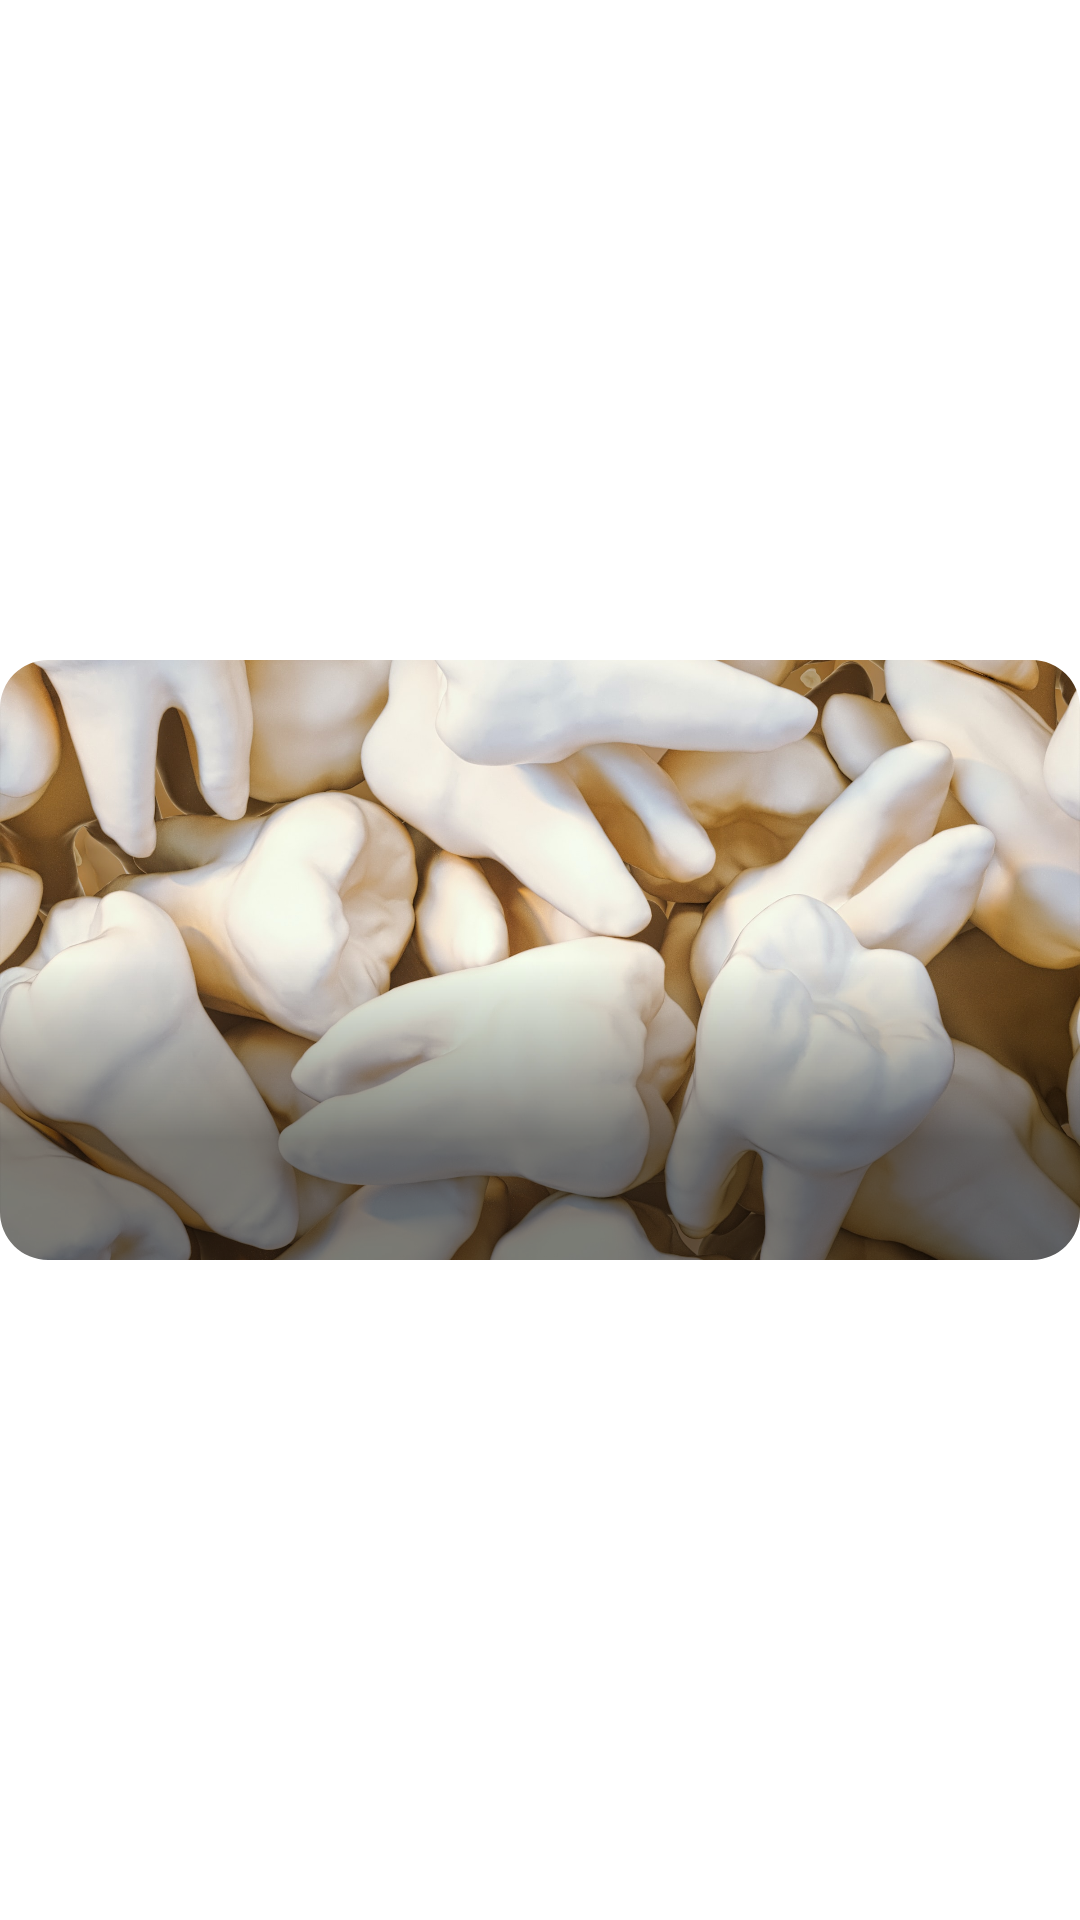

The Android layout XML behind this screen, and the referenced resources:
<!-- AndroidManifest.xml: application theme Theme.SmartToothCare -->
<!-- res/layout/vp_item_tip.xml -->
<?xml version="1.0" encoding="utf-8"?>
<androidx.constraintlayout.widget.ConstraintLayout xmlns:android="http://schemas.android.com/apk/res/android"
    xmlns:app="http://schemas.android.com/apk/res-auto"
    xmlns:tools="http://schemas.android.com/tools"
    android:layout_width="match_parent"
    android:layout_height="match_parent"
    android:layout_marginStart="16dp"
    android:layout_marginEnd="16dp">

    <com.google.android.material.imageview.ShapeableImageView
        android:id="@+id/siv_image"
        android:layout_width="0dp"
        android:layout_height="200dp"
        android:scaleType="centerCrop"
        android:src="@drawable/teeth"
        app:layout_constraintBottom_toBottomOf="parent"
        app:layout_constraintEnd_toEndOf="parent"
        app:layout_constraintStart_toStartOf="parent"
        app:layout_constraintTop_toTopOf="parent"
        app:shapeAppearanceOverlay="@style/rounded16dp" />

    <com.google.android.material.imageview.ShapeableImageView
        android:id="@+id/siv_overlay"
        android:layout_width="0dp"
        android:layout_height="100dp"
        android:background="@drawable/article_gradient"
        app:layout_constraintBottom_toBottomOf="@id/siv_image"
        app:layout_constraintEnd_toEndOf="@id/siv_image"
        app:layout_constraintStart_toStartOf="@id/siv_image"
        app:shapeAppearanceOverlay="@style/roundedBottom16dp" />

    <TextView
        android:id="@+id/tv_title"
        android:layout_width="0dp"
        android:layout_height="wrap_content"
        android:layout_marginStart="8dp"
        android:layout_marginTop="8dp"
        android:layout_marginEnd="8dp"
        android:ellipsize="end"
        android:maxLines="2"
        android:textColor="?colorOnPrimary"
        android:textSize="24sp"
        android:textStyle="bold"
        app:layout_constraintEnd_toEndOf="@id/siv_overlay"
        app:layout_constraintHorizontal_bias="0.0"
        app:layout_constraintStart_toStartOf="@id/siv_overlay"
        app:layout_constraintTop_toTopOf="@id/siv_overlay"
        tools:text="@tools:sample/lorem/random" />

    <TextView
        android:id="@+id/tv_estimation"
        android:layout_width="wrap_content"
        android:layout_height="wrap_content"
        android:layout_marginStart="8dp"
        android:layout_marginBottom="8dp"
        android:drawablePadding="4dp"
        android:gravity="center_vertical"
        android:textColor="?colorOnPrimary"
        app:drawableStartCompat="@drawable/ic_estimation_time"
        app:drawableTint="?colorOnPrimary"
        app:layout_constraintBottom_toBottomOf="@+id/siv_overlay"
        app:layout_constraintEnd_toEndOf="@id/siv_overlay"
        app:layout_constraintHorizontal_bias="0"
        app:layout_constraintStart_toStartOf="@+id/siv_overlay"
        tools:text="5 Min Read" />
</androidx.constraintlayout.widget.ConstraintLayout>
<!-- resources referenced by this layout -->
<resources>
  <!-- drawable article_gradient (drawable) -->
  <?xml version="1.0" encoding="utf-8"?>
  <shape xmlns:android="http://schemas.android.com/apk/res/android">
      <corners android:radius="10dp" />
  
      <gradient
          android:angle="90"
          android:centerY="0.4"
          android:endColor="@color/transparent"
          android:centerColor="@color/transparent50percent"
          android:startColor="@color/transparent50percent"
          android:type="linear" />
  </shape>
  <!-- drawable teeth: jpg bitmap (drawable, 597887 bytes) -->
  <style name="rounded16dp" parent="">
          <item name="cornerFamily">rounded</item>
          <item name="cornerSize">16dp</item>
      </style>
  <style name="roundedBottom16dp" parent="">
          <item name="cornerFamily">rounded</item>
          <item name="cornerSizeBottomLeft">16dp</item>
          <item name="cornerSizeBottomRight">16dp</item>
      </style>
  <style name="Theme.SmartToothCare" parent="Theme.MaterialComponents.DayNight.NoActionBar">
          
          <item name="colorPrimary">@color/primaryColor</item>
          <item name="colorPrimaryVariant">@color/primaryDarkColor</item>
          <item name="colorOnPrimary">@color/primaryTextColor</item>
          
          <item name="colorSecondary">@color/secondaryLightColor</item>
          <item name="colorSecondaryVariant">@color/secondaryDarkColor</item>
          <item name="colorOnSecondary">@color/secondaryTextColor</item>
          
          <item name="android:statusBarColor" tools:targetApi="l">?attr/colorPrimaryVariant</item>
          
      </style>
  <color name="transparent">#00000000</color>
  <color name="transparent50percent">#80000000</color>
  <color name="primaryColor">#29b6f6</color>
  <color name="primaryDarkColor">#0086c3</color>
  <color name="primaryTextColor">#ffffff</color>
  <color name="secondaryLightColor">#ff77a9</color>
  <color name="secondaryDarkColor">#b4004e</color>
  <color name="secondaryTextColor">#ffffff</color>
</resources>
